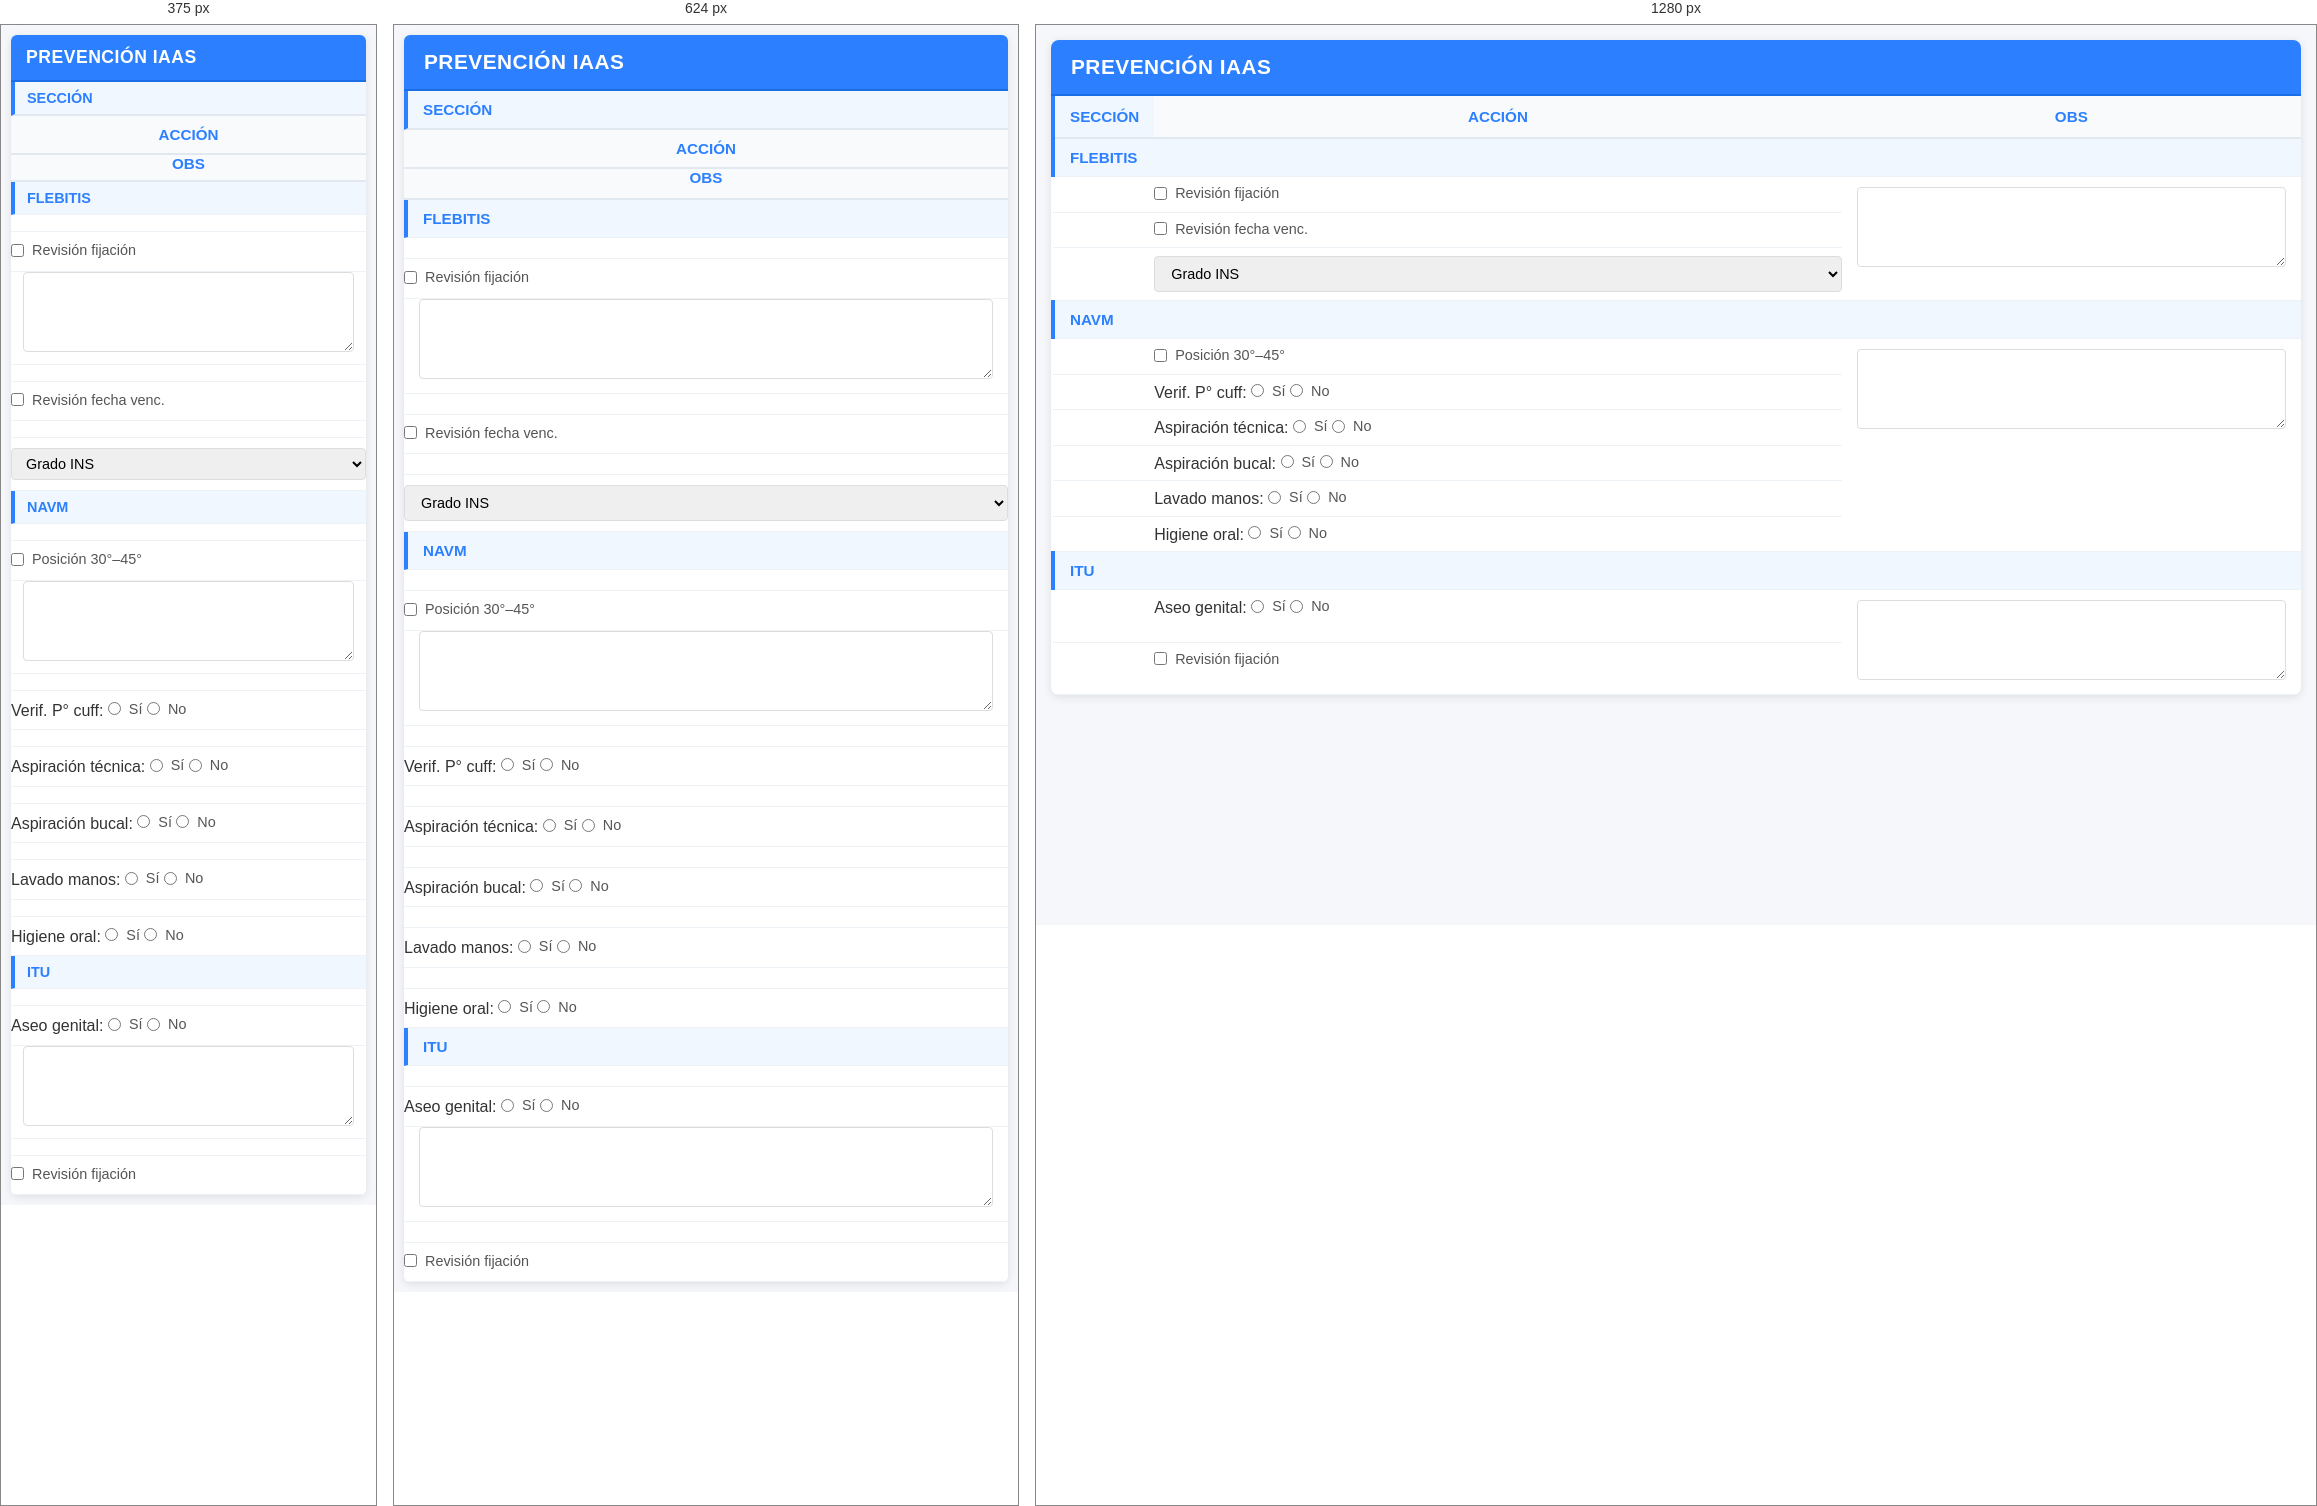
Rendered at 375 px, 624 px and 1280 px, left to right.

<!-- file: index.html -->
<!DOCTYPE html>
<html lang="es">
<head>
    <meta charset="UTF-8">
    <meta name="viewport" content="width=device-width, initial-scale=1.0">
    <title>Módulo IAAS</title>
    <link rel="stylesheet" href="prec.css">
</head>
<body>
    <div class="container">
        <header>
            <h1>PREVENCIÓN IAAS</h1>
        </header>
        
        <table>
            <thead>
                <tr>
                    <th class="seccion">SECCIÓN</th>
                    <th class="accion titulo">ACCIÓN</th>
                    <th class="obs titulo">OBS</th>
                </tr>
            </thead>
            <tbody>
                <!-- FLEBITIS -->
                <tr><td class="seccion" colspan="3">FLEBITIS</td></tr>
                
                <tr>
                    <td></td>
                    <td class="accion">
                        <label><input type="checkbox" id="rev-fijacion"> Revisión fijación</label>
                    </td>
                    <td class="obs" rowspan="3">
                        <textarea id="obs-flebitis"></textarea>
                    </td>
                </tr>
                
                <tr>
                    <td></td>
                    <td class="accion">
                        <label><input type="checkbox" id="rev-vencimiento"> Revisión fecha venc.</label>
                    </td>
                </tr>
                
                <tr>
                    <td></td>
                    <td class="accion">
                        <select id="grado-flebitis">
                            <option value="">Grado INS</option>
                            <option value="0">0 - Sin síntomas</option>
                            <option value="1">1 - Eritema ± dolor</option>
                            <option value="2">2 - Dolor + eritema/edema</option>
                            <option value="3">3 - Dolor + veta/cordón</option>
                            <option value="4">4 - Cordón >2.5cm ± pus</option>
                        </select>
                    </td>
                </tr>
                
                <!-- NAVM -->
                <tr><td class="seccion" colspan="3">NAVM</td></tr>
                
                <tr>
                    <td></td>
                    <td class="accion">
                        <label><input type="checkbox" id="posicion"> Posición 30°–45°</label>
                    </td>
                    <td class="obs" rowspan="6">
                        <textarea id="obs-navm"></textarea>
                    </td>
                </tr>
                
                <tr>
                    <td></td>
                    <td class="accion">
                        Verif. P° cuff:
                        <label><input type="radio" name="cuff" value="si"> Sí</label>
                        <label><input type="radio" name="cuff" value="no"> No</label>
                    </td>
                </tr>
                
                <tr>
                    <td></td>
                    <td class="accion">
                        Aspiración técnica:
                        <label><input type="radio" name="aspiracion" value="si"> Sí</label>
                        <label><input type="radio" name="aspiracion" value="no"> No</label>
                    </td>
                </tr>
                
                <tr>
                    <td></td>
                    <td class="accion">
                        Aspiración bucal:
                        <label><input type="radio" name="bucal" value="si"> Sí</label>
                        <label><input type="radio" name="bucal" value="no"> No</label>
                    </td>
                </tr>
                
                <tr>
                    <td></td>
                    <td class="accion">
                        Lavado manos:
                        <label><input type="radio" name="manos" value="si"> Sí</label>
                        <label><input type="radio" name="manos" value="no"> No</label>
                    </td>
                </tr>
                
                <tr>
                    <td></td>
                    <td class="accion">
                        Higiene oral:
                        <label><input type="radio" name="clorhex" value="si"> Sí</label>
                        <label><input type="radio" name="clorhex" value="no"> No</label>
                    </td>
                </tr>
                
                <!-- ITU -->
                <tr><td class="seccion" colspan="3">ITU</td></tr>
                
                <tr>
                    <td></td>
                    <td class="accion">
                        Aseo genital:
                        <label><input type="radio" name="aseo" value="si"> Sí</label>
                        <label><input type="radio" name="aseo" value="no"> No</label>
                    </td>
                    <td class="obs" rowspan="2">
                        <textarea id="obs-itu"></textarea>
                    </td>
                </tr>
                
                <tr>
                    <td></td>
                    <td class="accion">
                        <label><input type="checkbox" id="rev-fijacion-itu"> Revisión fijación</label>
                    </td>
                </tr>
            </tbody>
        </table>
    </div>

    <script src="prec.js"></script>
</body>
</html>

/* @media block from prec.css */
@media (max-width: 768px) {
    body {
        padding: 10px;
    }
    
    .container {
        border-radius: 6px;
    }
    
    .accion,
    .obs {
        width: auto;
        display: block;
    }
    
    th, td {
        display: block;
        width: 100%;
        box-sizing: border-box;
    }
    
    .seccion {
        display: block;
        width: 100%;
    }
    
    .accion {
        padding: 10px 0;
    }
    
    .obs {
        padding-top: 0;
    }
    
    .botones {
        text-align: center;
        padding: 15px;
    }
    
    button {
        margin: 5px;
        width: calc(50% - 10px);
    }
}

/* @media block from prec.css */
@media (max-width: 480px) {
    header {
        padding: 12px 15px;
    }
    
    header h1 {
        font-size: 1.1rem;
    }
    
    th, td {
        padding: 8px 12px;
    }
    
    .seccion {
        padding: 8px 12px;
        font-size: 0.9rem;
    }
    
    select, textarea {
        padding: 6px 10px;
    }
    
    button {
        width: 100%;
        margin: 5px 0;
    }
}